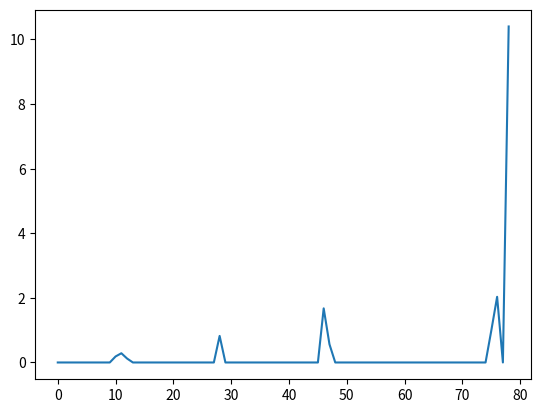

Here is the Python script that generated this plot:
import math

import matplotlib.pyplot as plt
import numpy as np
from scipy.stats import multivariate_normal


def main():

    episode_len = 150
    dist_0 = multivariate_normal(mean=[1, 2], cov=[[1, 0], [0, 2]])
    # dist_1 = multivariate_normal(mean=[1, 2], cov=[[1, 0], [0, 2]])
    dist_1 = multivariate_normal(mean=[3, 4], cov=[[3, 0], [0, 4]])

    dist_0_samples = dist_0.rvs(size=episode_len // 2)
    dist_1_samples = dist_1.rvs(size=episode_len // 2)

    all_samples = np.concatenate([dist_0_samples, dist_1_samples], axis=0)
    thresh = 10
    n_c, s_k, S_k, g_k = 0, [], [], []
    done = False

    for k in range(episode_len):

        curr_sample = all_samples[k, :]

        p_0 = dist_0.pdf(curr_sample)
        p_1 = dist_1.pdf(curr_sample)

        s_k.append(math.log(p_1 / p_0))
        S_k.append(sum(s_k))

        min_S_k = min(S_k)
        g_k.append(S_k[-1] - min_S_k)

        if g_k[-1] > thresh and not done:
            n_c = k #S_k.index(min(S_k))
            done = True
            break

    print(f'n_c = {n_c}')
    plt.figure(), plt.plot(g_k), plt.show(block=True)


if __name__ == "__main__":
    main()